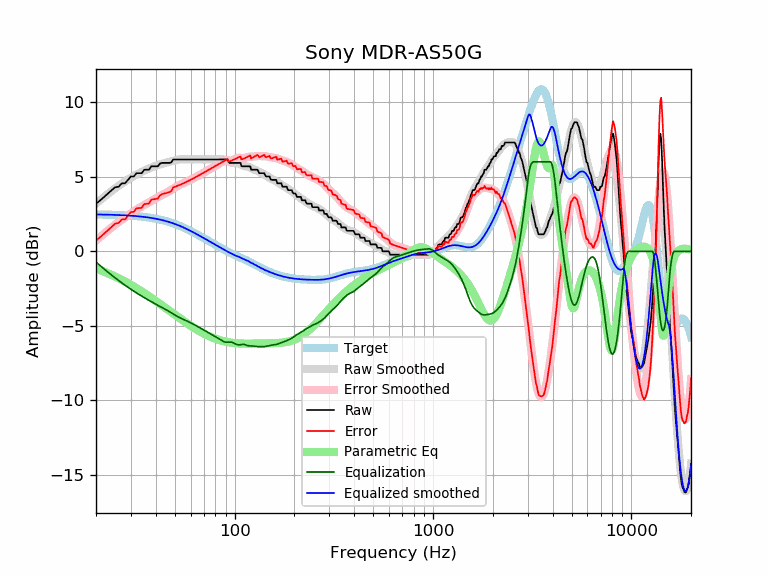

Values plotted in this chart, from the file beside it:
frequency, raw, error, smoothed, error_smoothed, equalization, parametric_eq, equalized_raw, equalized_smoothed, target
20, 3.19, 0.72, 3.20, 0.73, -0.73, -1.17, 2.47, 2.47, 2.47
21, 3.42, 0.95, 3.43, 0.96, -0.96, -1.27, 2.46, 2.47, 2.47
22, 3.65, 1.19, 3.65, 1.19, -1.19, -1.38, 2.46, 2.46, 2.46
23, 3.88, 1.42, 3.86, 1.40, -1.40, -1.48, 2.48, 2.46, 2.46
24, 4.10, 1.65, 4.05, 1.60, -1.60, -1.59, 2.50, 2.45, 2.45
25, 4.30, 1.86, 4.23, 1.79, -1.79, -1.70, 2.51, 2.44, 2.44
26, 4.33, 1.90, 4.39, 1.96, -1.96, -1.81, 2.37, 2.43, 2.43
27, 4.56, 2.14, 4.54, 2.12, -2.12, -1.92, 2.44, 2.42, 2.42
28, 4.56, 2.15, 4.68, 2.27, -2.27, -2.03, 2.29, 2.41, 2.41
29, 4.79, 2.39, 4.81, 2.41, -2.41, -2.14, 2.38, 2.40, 2.40
30, 5.02, 2.63, 4.94, 2.55, -2.55, -2.25, 2.47, 2.39, 2.39
31, 5.02, 2.65, 5.05, 2.67, -2.67, -2.36, 2.35, 2.37, 2.37
32, 5.24, 2.88, 5.15, 2.79, -2.79, -2.47, 2.45, 2.36, 2.36
33, 5.24, 2.90, 5.25, 2.90, -2.90, -2.58, 2.34, 2.34, 2.34
34, 5.24, 2.92, 5.33, 3.01, -3.01, -2.69, 2.23, 2.32, 2.32
35, 5.47, 3.17, 5.41, 3.11, -3.11, -2.80, 2.36, 2.31, 2.31
36, 5.47, 3.19, 5.49, 3.20, -3.20, -2.90, 2.27, 2.29, 2.29
37, 5.47, 3.21, 5.56, 3.29, -3.29, -3.01, 2.18, 2.26, 2.26
38, 5.70, 3.46, 5.62, 3.38, -3.38, -3.12, 2.32, 2.24, 2.24
39, 5.70, 3.49, 5.68, 3.46, -3.46, -3.22, 2.24, 2.21, 2.21
40, 5.70, 3.51, 5.73, 3.55, -3.55, -3.32, 2.16, 2.19, 2.19
41, 5.70, 3.54, 5.78, 3.62, -3.62, -3.43, 2.08, 2.16, 2.16
42, 5.88, 3.75, 5.83, 3.70, -3.70, -3.53, 2.18, 2.13, 2.13
43, 5.93, 3.83, 5.87, 3.77, -3.77, -3.62, 2.16, 2.10, 2.10
44, 5.93, 3.87, 5.90, 3.84, -3.84, -3.72, 2.09, 2.07, 2.07
45, 5.93, 3.90, 5.94, 3.91, -3.91, -3.82, 2.02, 2.03, 2.03
46, 5.93, 3.94, 5.98, 3.98, -3.98, -3.91, 1.95, 1.99, 1.99
47, 5.93, 3.98, 6.01, 4.05, -4.05, -4.00, 1.88, 1.96, 1.96
48, 5.97, 4.06, 6.05, 4.13, -4.13, -4.09, 1.84, 1.92, 1.92
49, 6.16, 4.29, 6.08, 4.20, -4.20, -4.18, 1.96, 1.88, 1.88
50, 6.16, 4.33, 6.11, 4.28, -4.28, -4.26, 1.89, 1.83, 1.83
51, 6.16, 4.37, 6.14, 4.34, -4.34, -4.34, 1.82, 1.79, 1.79
52, 6.16, 4.41, 6.15, 4.41, -4.41, -4.43, 1.75, 1.75, 1.75
53, 6.16, 4.46, 6.17, 4.46, -4.46, -4.50, 1.70, 1.70, 1.70
54, 6.16, 4.51, 6.17, 4.52, -4.52, -4.58, 1.65, 1.66, 1.66
55, 6.16, 4.55, 6.17, 4.56, -4.56, -4.66, 1.60, 1.61, 1.61
56, 6.16, 4.60, 6.17, 4.61, -4.61, -4.73, 1.55, 1.56, 1.56
57, 6.16, 4.65, 6.17, 4.65, -4.65, -4.80, 1.51, 1.51, 1.51
58, 6.16, 4.70, 6.16, 4.70, -4.70, -4.87, 1.46, 1.46, 1.46
59, 6.16, 4.75, 6.16, 4.75, -4.75, -4.93, 1.42, 1.42, 1.42
60, 6.16, 4.80, 6.16, 4.79, -4.79, -5.00, 1.37, 1.37, 1.37
61, 6.16, 4.85, 6.16, 4.84, -4.84, -5.06, 1.32, 1.32, 1.32
62, 6.16, 4.89, 6.16, 4.89, -4.89, -5.12, 1.27, 1.27, 1.27
63, 6.16, 4.94, 6.16, 4.94, -4.94, -5.18, 1.22, 1.22, 1.22
64, 6.16, 4.99, 6.16, 4.99, -4.99, -5.23, 1.17, 1.17, 1.17
65, 6.16, 5.04, 6.16, 5.04, -5.04, -5.29, 1.12, 1.12, 1.12
66, 6.16, 5.09, 6.16, 5.09, -5.09, -5.34, 1.07, 1.07, 1.07
67, 6.16, 5.14, 6.16, 5.14, -5.14, -5.39, 1.02, 1.02, 1.02
68, 6.16, 5.19, 6.16, 5.19, -5.19, -5.44, 0.97, 0.97, 0.97
69, 6.16, 5.24, 6.16, 5.24, -5.24, -5.48, 0.93, 0.93, 0.93
70, 6.16, 5.28, 6.16, 5.28, -5.28, -5.53, 0.88, 0.88, 0.88
71, 6.16, 5.33, 6.16, 5.33, -5.33, -5.57, 0.83, 0.83, 0.83
72, 6.16, 5.38, 6.16, 5.38, -5.38, -5.61, 0.78, 0.78, 0.78
73, 6.16, 5.42, 6.16, 5.42, -5.42, -5.65, 0.74, 0.74, 0.74
74, 6.16, 5.47, 6.16, 5.47, -5.47, -5.68, 0.69, 0.69, 0.69
75, 6.16, 5.51, 6.16, 5.51, -5.51, -5.72, 0.65, 0.65, 0.65
76, 6.16, 5.56, 6.16, 5.56, -5.56, -5.75, 0.60, 0.60, 0.60
77, 6.16, 5.60, 6.16, 5.60, -5.60, -5.78, 0.56, 0.56, 0.56
78, 6.16, 5.65, 6.16, 5.65, -5.65, -5.81, 0.52, 0.52, 0.52
79, 6.16, 5.69, 6.16, 5.69, -5.69, -5.84, 0.47, 0.47, 0.47
... 553 more rows
